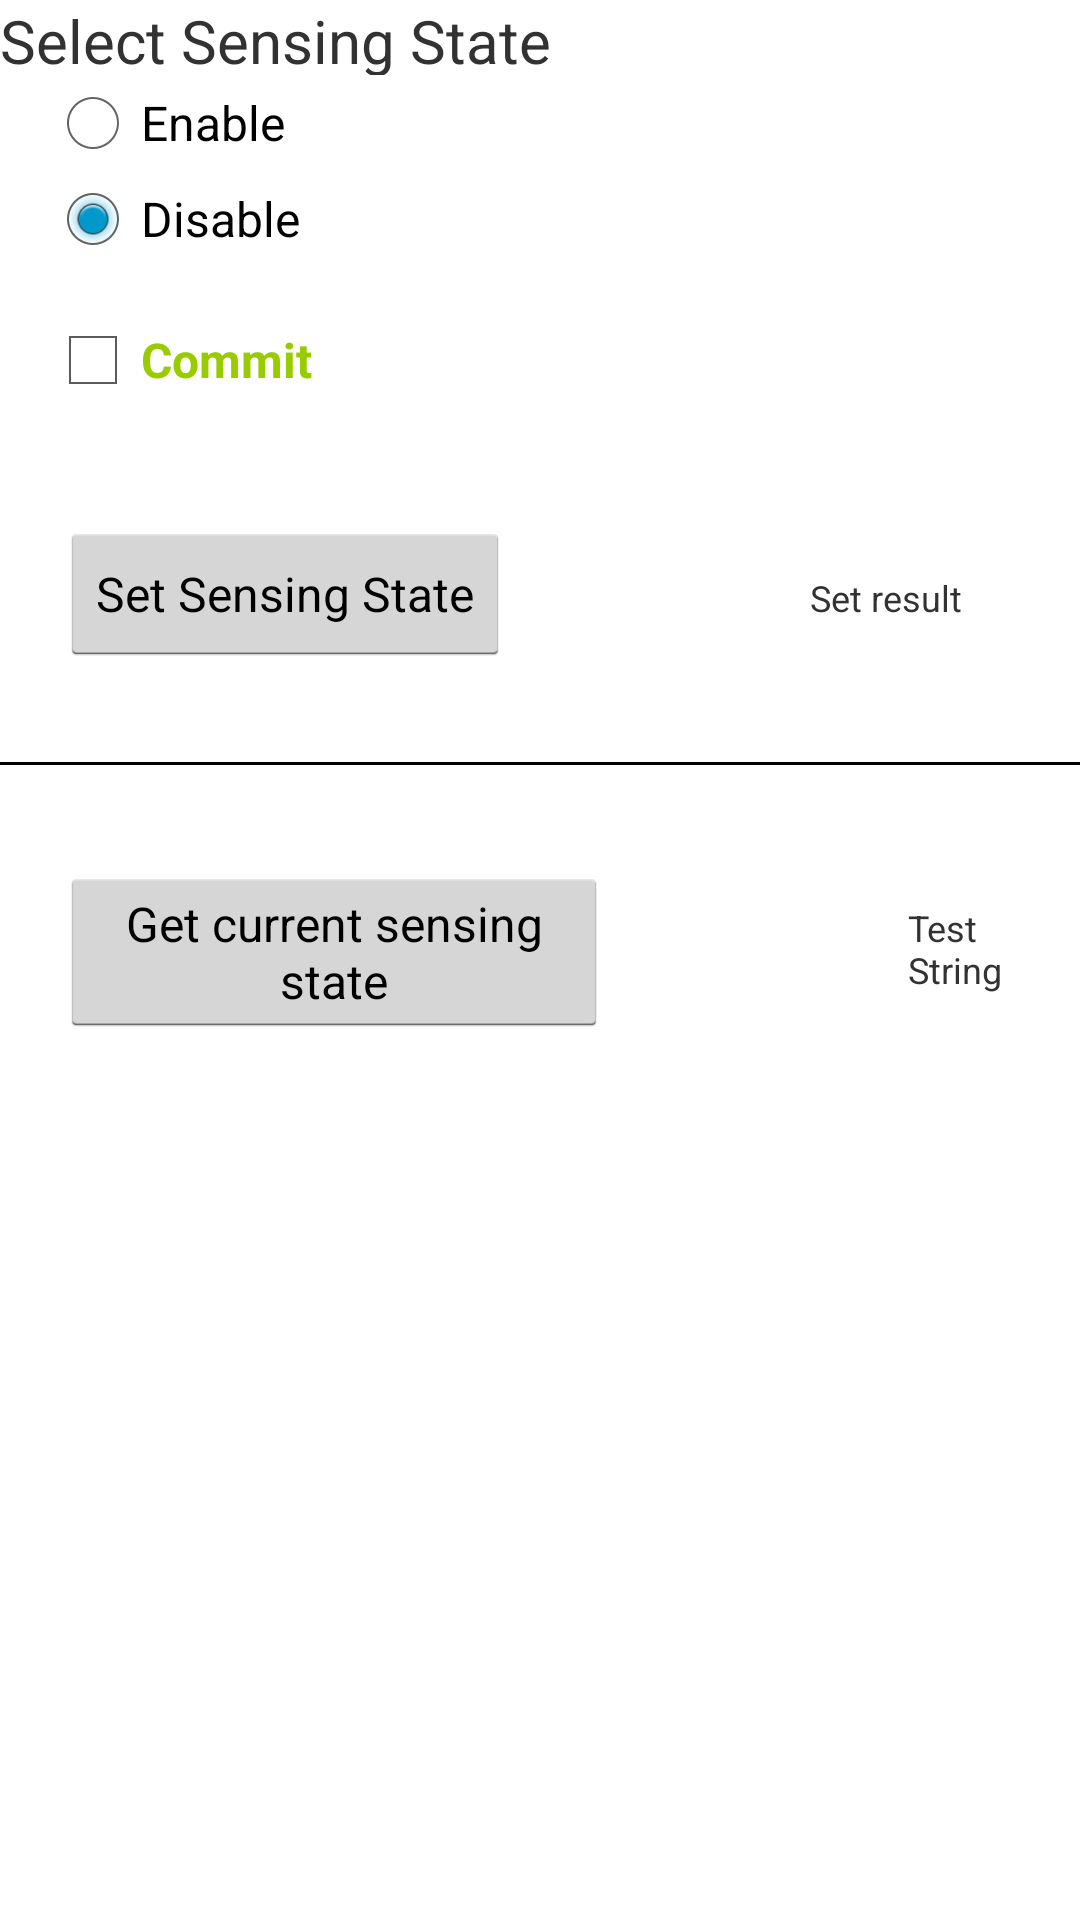

The Android layout XML behind this screen, and the referenced resources:
<!-- AndroidManifest.xml: application theme AppTheme -->
<!-- res/layout/fragment_sensingstate.xml -->
<?xml version="1.0" encoding="utf-8"?>
<LinearLayout xmlns:android="http://schemas.android.com/apk/res/android"
    android:layout_width="match_parent"
    android:layout_height="match_parent"
    android:orientation="vertical">

    <LinearLayout
        android:layout_width="match_parent"
        android:layout_height="25dp"
        android:orientation="vertical">

        <TextView
            android:id="@+id/fragment_comp_mode_tv_title_set"
            android:singleLine="true"
            android:layout_width="wrap_content"
            android:layout_height="40dp"
            android:textSize="20sp"
            android:text="Select Sensing State "/>
    </LinearLayout>
    <LinearLayout
        android:layout_width="match_parent"
        android:layout_height="wrap_content"
        android:layout_marginLeft="15dp"
        android:orientation="horizontal">"
        <RadioGroup xmlns:android="http://schemas.android.com/apk/res/android"
            android:layout_width="match_parent"
            android:layout_height="wrap_content"
            android:orientation="vertical">
            <RadioButton android:id="@+id/fragment_sensing_state_radio_enabled"
                android:layout_width="wrap_content"
                android:layout_height="wrap_content"
                android:text="Enable"/>
            <RadioButton android:id="@+id/fragment_sensing_state_radio_disabled"
                android:layout_width="wrap_content"
                android:layout_height="wrap_content"
                android:checked="true"
                android:text="Disable"/>
        </RadioGroup>
    </LinearLayout>

    <LinearLayout
        android:layout_width="match_parent"
        android:layout_height="50dp"
        android:layout_marginLeft="15dp"
        android:layout_marginTop="15dp"
        android:orientation="horizontal">

        <CheckBox
            android:id="@+id/checkbox_commit_sensing_state_channel"
            android:layout_width="wrap_content"
            android:layout_height="wrap_content"
            android:text="Commit "
            android:textColor="@android:color/holo_green_light"
            android:textSize="16sp"
            android:textStyle="bold" />

    </LinearLayout>
    <LinearLayout
        android:layout_width="match_parent"
        android:layout_height="60dp"
        android:layout_margin="20dip"
        android:orientation="horizontal">
        <Button
            android:id="@+id/fragment_set_sensing_btn"
            android:layout_width="wrap_content"
            android:layout_height="wrap_content"
            android:baselineAligned="false"
            android:text="Set Sensing State"
            android:textSize="16dp" />
        <TextView
            android:id="@+id/fragment_sensing_set"
            android:layout_width="wrap_content"
            android:layout_height="wrap_content"
            android:layout_marginLeft="100dp"
            android:layout_weight="1"
            android:text="Set result"
            android:textSize="12dp" />
    </LinearLayout>
    <LinearLayout
        android:layout_width="match_parent"
        android:layout_height="15dp"
        android:orientation="horizontal">

        <TextView
            android:layout_width="fill_parent"
            android:layout_height="1dp"
            android:background="#000000" />
    </LinearLayout>

    <LinearLayout
        android:layout_width="match_parent"
        android:layout_height="60dp"
        android:layout_margin="20dip"
        android:orientation="horizontal">

        <Button
            android:id="@+id/fragment_sensing_state_btn_get_state"
            android:layout_width="wrap_content"
            android:layout_height="wrap_content"
            android:layout_weight="1"
            android:text="Get current sensing state"
            android:textSize="16dp" />

        <TextView
            android:id="@+id/fragment_sensing_state_get_state"
            android:layout_width="wrap_content"
            android:layout_height="wrap_content"
            android:layout_marginLeft="100dp"
            android:layout_weight="1"
            android:text="Test String"
            android:textSize="12dp" />

    </LinearLayout>



</LinearLayout>
<!-- resources referenced by this layout -->
<resources>
  <style name="AppTheme" parent="AppBaseTheme">
          
  
      </style>
  <style name="AppBaseTheme" parent="android:Theme.Holo.Light.DarkActionBar">
          
      </style>
</resources>
